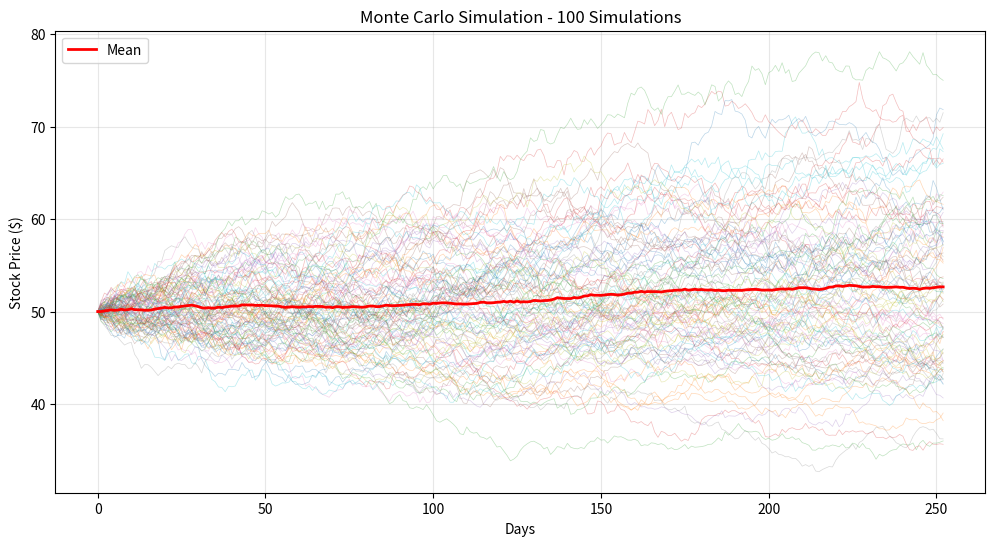

Write the Python code that produced this figure. (Note: this script raises an exception after producing the figure.)
import numpy as np
import pandas as pd
import matplotlib.pyplot as plt

NUM_OF_SIMULATIONS = 100


def stock_monte_carlo(S0, mu, sigma, N=252):

    result = []

    # number of simulations - possible S(t) realizations (of the process)
    for _ in range(NUM_OF_SIMULATIONS):
        prices = [S0]
        for _ in range(N):
            # we simulate the change day by day (t=1)
            stock_price = prices[-1] * np.exp((mu - 0.5 * sigma ** 2) +
                                              sigma * np.random.normal())
            prices.append(stock_price)

        result.append(prices)

    simulation_data = pd.DataFrame(result)
    # the given columns will contain the time series for a given simulation
    simulation_data = simulation_data.T

    simulation_data['mean'] = simulation_data.mean(axis=1)

    # Plot all individual simulation paths
    plt.figure(figsize=(12, 6))
    plt.plot(simulation_data.iloc[:, :-1], alpha=0.3, linewidth=0.5)
    plt.plot(simulation_data['mean'], 'r-', linewidth=2, label='Mean')
    plt.xlabel('Days')
    plt.ylabel('Stock Price ($)')
    plt.title(f'Monte Carlo Simulation - {NUM_OF_SIMULATIONS} Simulations')
    plt.legend()
    plt.grid(True, alpha=0.3)
    plt.show()

    print('Prediction for future stock price: $%.2f' % simulation_data['mean'].tail(1))


if __name__ == '__main__':
    stock_monte_carlo(50, 0.0002, 0.01)
